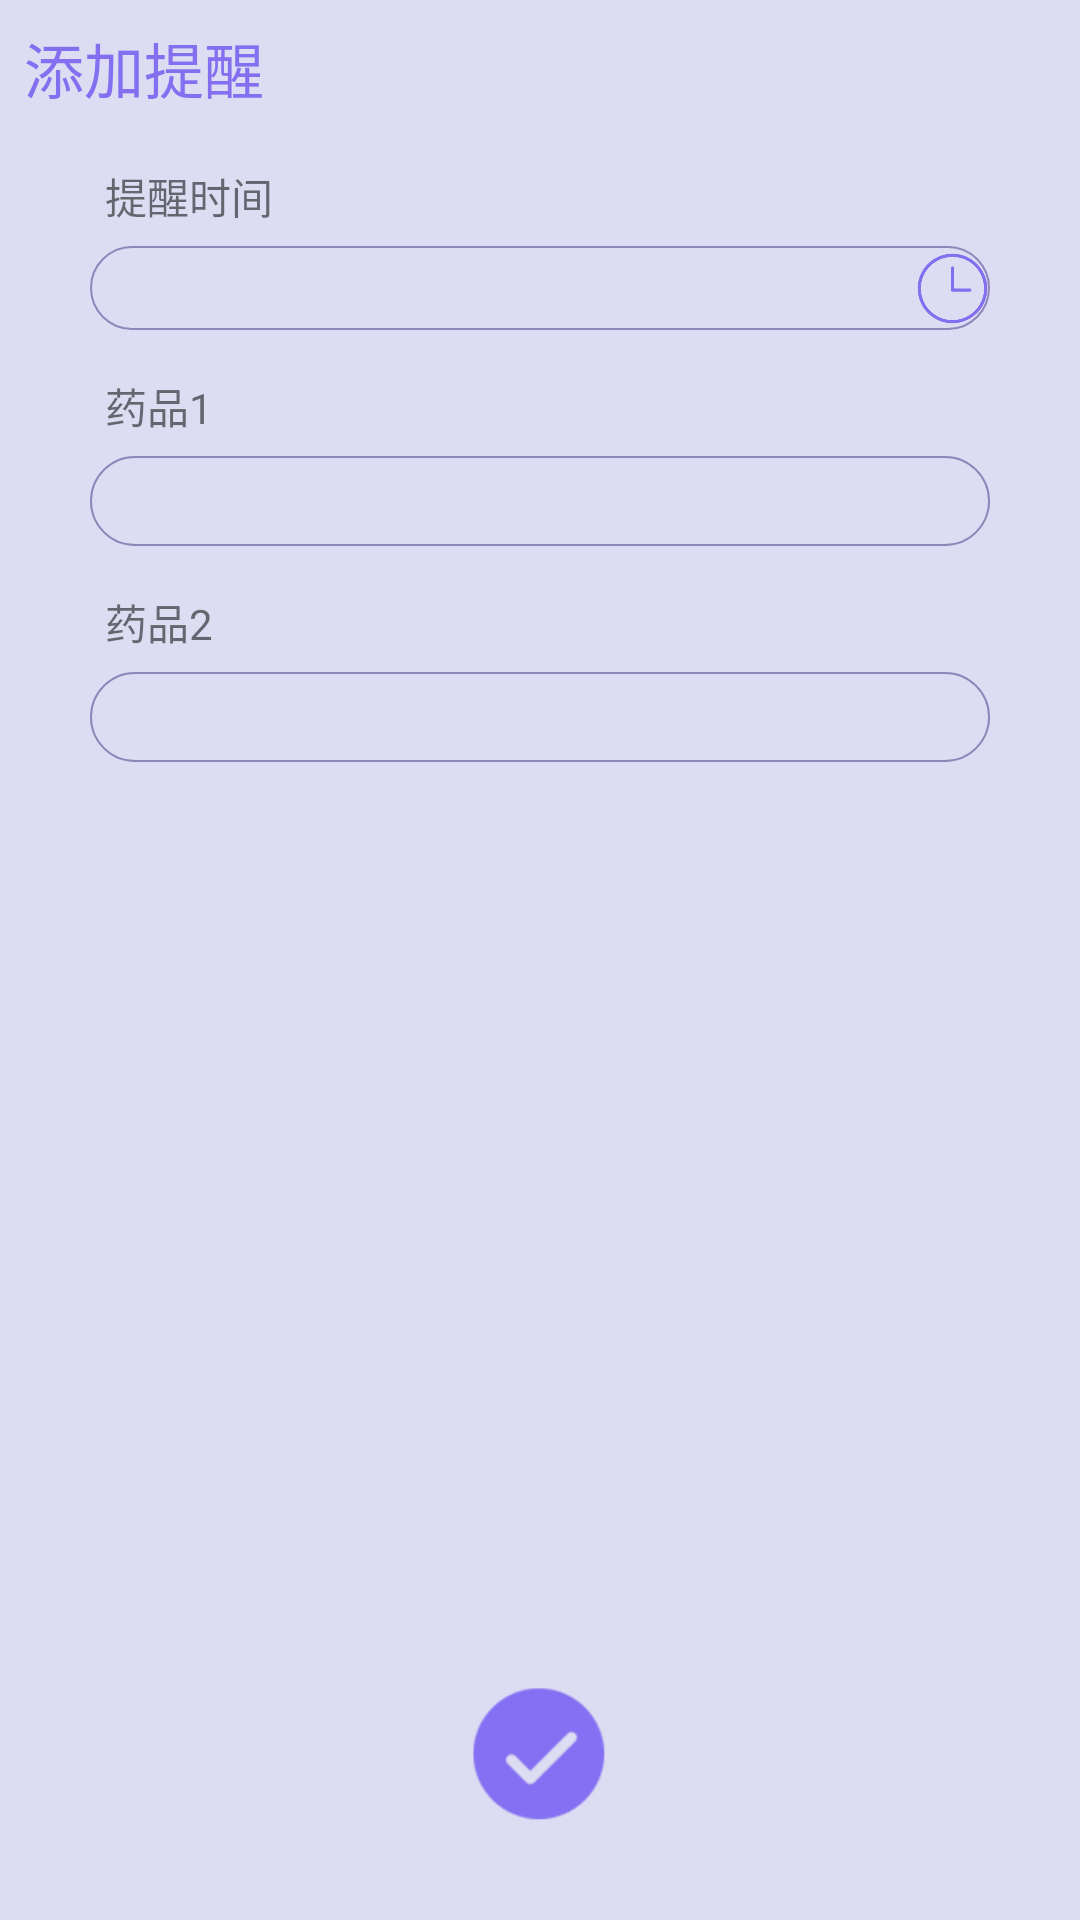

Android layout source for this screen:
<!-- AndroidManifest.xml: application theme AppTheme -->
<!-- res/layout/activity_add_remind.xml -->
<?xml version="1.0" encoding="utf-8"?>
<RelativeLayout xmlns:android="http://schemas.android.com/apk/res/android"
    xmlns:app="http://schemas.android.com/apk/res-auto"
    xmlns:tools="http://schemas.android.com/tools"
    android:layout_width="match_parent"
    android:layout_height="match_parent"
    android:background="#dcddf2"
    android:orientation="vertical"
    tools:context="com.app.medibox.UI.MainActivity">

    <RelativeLayout
        android:id="@+id/relativeLayout1"
        android:layout_width="match_parent"
        android:layout_height="40dp"
        android:orientation="horizontal">

        <TextView
            android:layout_width="wrap_content"
            android:layout_height="match_parent"
            android:layout_marginLeft="8dp"
            android:layout_marginTop="8dp"
            android:text="添加提醒"
            android:textColor="#846ff1"
            android:textSize="20dp" />

    </RelativeLayout>

    <TextView
        android:id="@+id/remind_time"
        android:layout_below="@id/relativeLayout1"
        android:layout_width="match_parent"
        android:layout_height="30dp"
        android:layout_marginLeft="30dp"
        android:layout_marginRight="30dp"
        android:layout_marginTop="10dp"
        android:padding="5dp"
        android:text="提醒时间" />

<RelativeLayout
    android:id="@+id/relativeLayout_time"
    android:layout_width="match_parent"
    android:layout_below="@id/remind_time"
    android:layout_height="30dp">
    <TextView
        android:id="@+id/remind_time_edit"
        android:layout_width="match_parent"
        android:layout_height="30dp"
        android:layout_marginLeft="30dp"
        android:layout_marginRight="30dp"
        android:layout_marginTop="2dp"
        android:background="@drawable/textview_style"
        android:padding="5dp" />
    <Button
        android:id="@+id/btn_add_remind_time"
        android:layout_width="25dp"
        android:layout_height="25dp"
        android:background="@mipmap/meditor_time"
        android:layout_alignParentRight="true"
        android:layout_marginTop="3.8dp"
        android:layout_marginRight="30dp"
        />
</RelativeLayout>

    <TextView
        android:id="@+id/remind_medicine1"
        android:layout_width="match_parent"
        android:layout_height="30dp"
        android:layout_below="@id/relativeLayout_time"
        android:layout_marginLeft="30dp"
        android:layout_marginRight="30dp"
        android:layout_marginTop="10dp"
        android:padding="5dp"
        android:text="药品1" />

    <EditText
        android:id="@+id/remind_medicine1_edit"
        android:layout_width="match_parent"
        android:layout_height="30dp"
        android:layout_below="@id/remind_medicine1"
        android:layout_marginLeft="30dp"
        android:layout_marginRight="30dp"
        android:layout_marginTop="2dp"
        android:background="@drawable/textview_style"
        android:padding="5dp" />

    <TextView
        android:id="@+id/remind_medicine2"
        android:layout_width="match_parent"
        android:layout_height="30dp"
        android:layout_below="@id/remind_medicine1_edit"
        android:layout_marginLeft="30dp"
        android:layout_marginRight="30dp"
        android:layout_marginTop="10dp"
        android:padding="5dp"
        android:text="药品2" />

    <EditText
        android:id="@+id/remind_medicine2_edit"
        android:layout_width="match_parent"
        android:layout_height="30dp"
        android:layout_below="@id/remind_medicine2"
        android:layout_marginLeft="30dp"
        android:layout_marginRight="30dp"
        android:layout_marginTop="2dp"
        android:background="@drawable/textview_style"
        android:padding="5dp" />



    <LinearLayout
        android:layout_width="match_parent"
        android:layout_height="50dp"
        android:layout_alignParentBottom="true"
        android:layout_marginBottom="30dp"
        android:gravity="center">

        <Button
            android:id="@+id/btn_add_remind"
            android:layout_width="45dp"
            android:layout_height="45dp"
            android:background="@mipmap/finish" />
    </LinearLayout>
</RelativeLayout>
<!-- resources referenced by this layout -->
<resources>
  <!-- drawable textview_style (drawable) -->
  <?xml version="1.0" encoding="utf-8"?>
  <shape xmlns:android="http://schemas.android.com/apk/res/android">
      <corners android:radius="25dp" />
      <padding
          android:left="5dp"
          android:top="5dp"
          android:right="5dp"
          android:bottom="5dp" />
      <stroke android:width="2px" android:color="#8f86ba" />
  </shape>
  <!-- mipmap finish: png bitmap (mipmap-mdpi, 4839 bytes) -->
  <!-- mipmap meditor_time: png bitmap (mipmap-mdpi, 9068 bytes) -->
  <style name="AppTheme" parent="Theme.AppCompat.Light.NoActionBar">
          
          <item name="colorPrimary">@color/colorPrimary</item>
          <item name="colorPrimaryDark">@color/colorPrimaryDark</item>
          <item name="colorAccent">@color/colorAccent</item>
      </style>
  <color name="colorPrimary">#3F51B5</color>
  <color name="colorPrimaryDark">#303F9F</color>
  <color name="colorAccent">#FF4081</color>
</resources>
